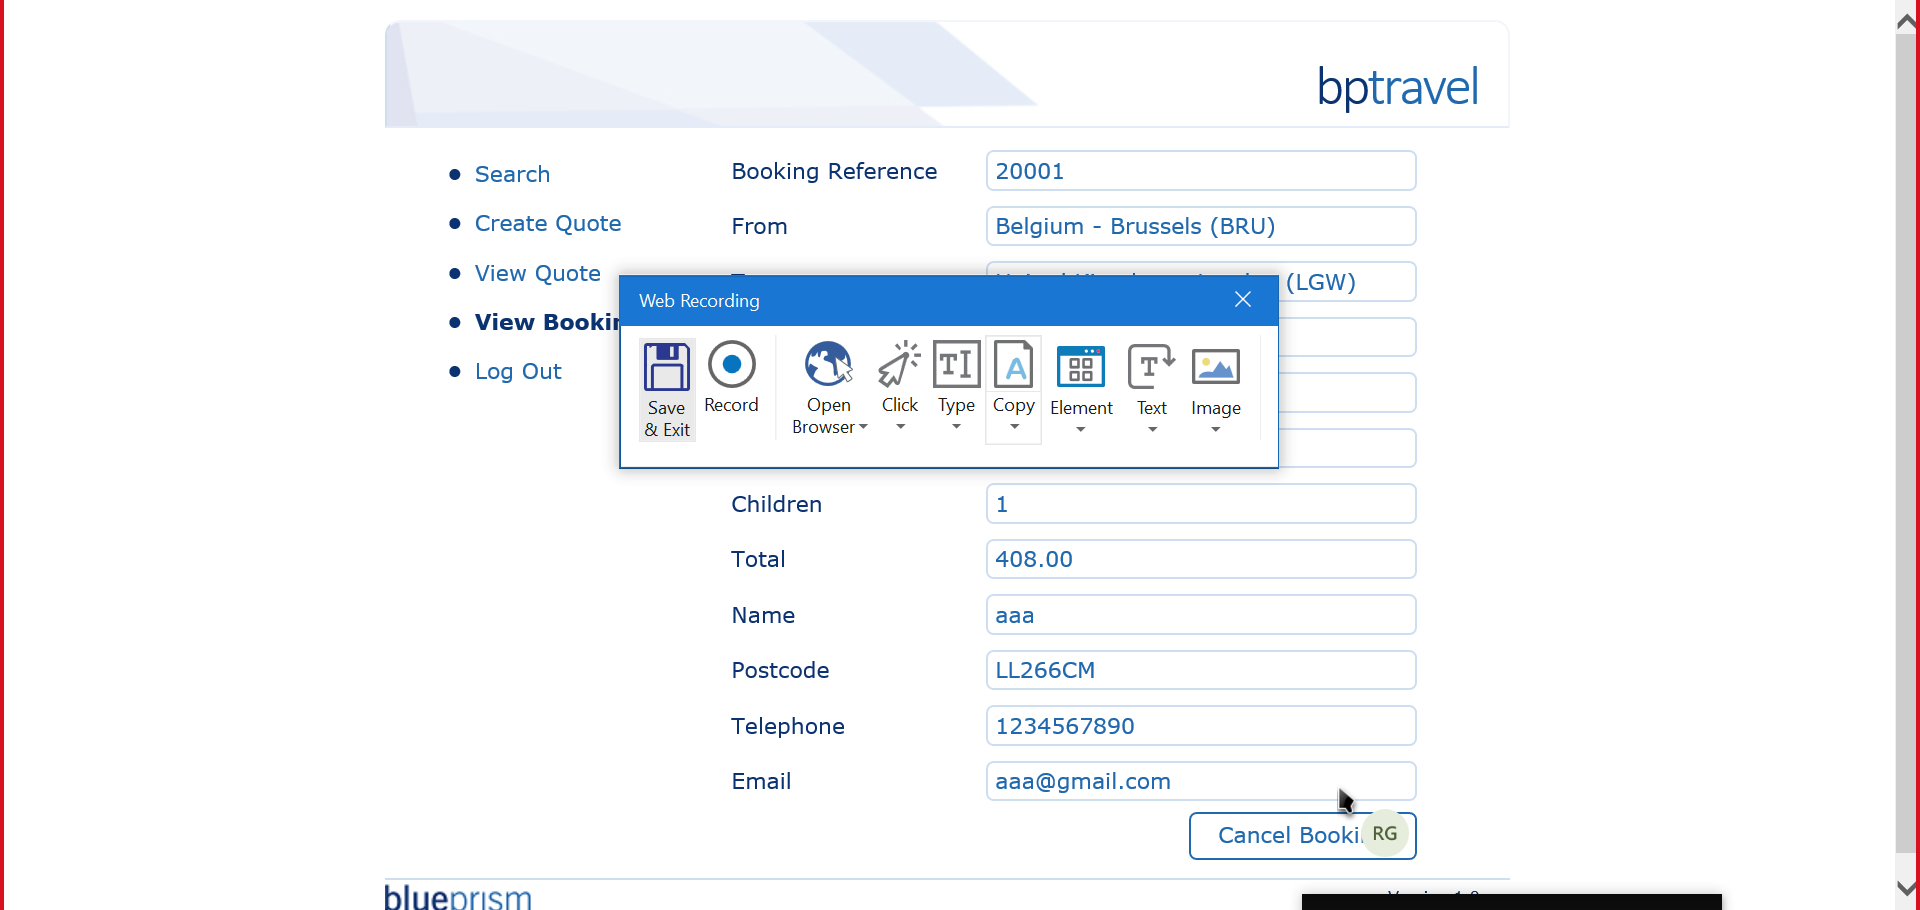
Workflow: read output

Step 1: Attach Browser 'BPTravel  Page' in window 'BP Travel - View Booking'

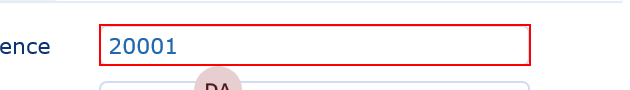
Step 2: get-text from the element

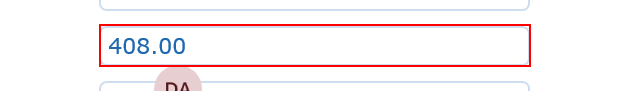
Step 3: get-text from the element

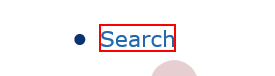
Step 4: click on the link